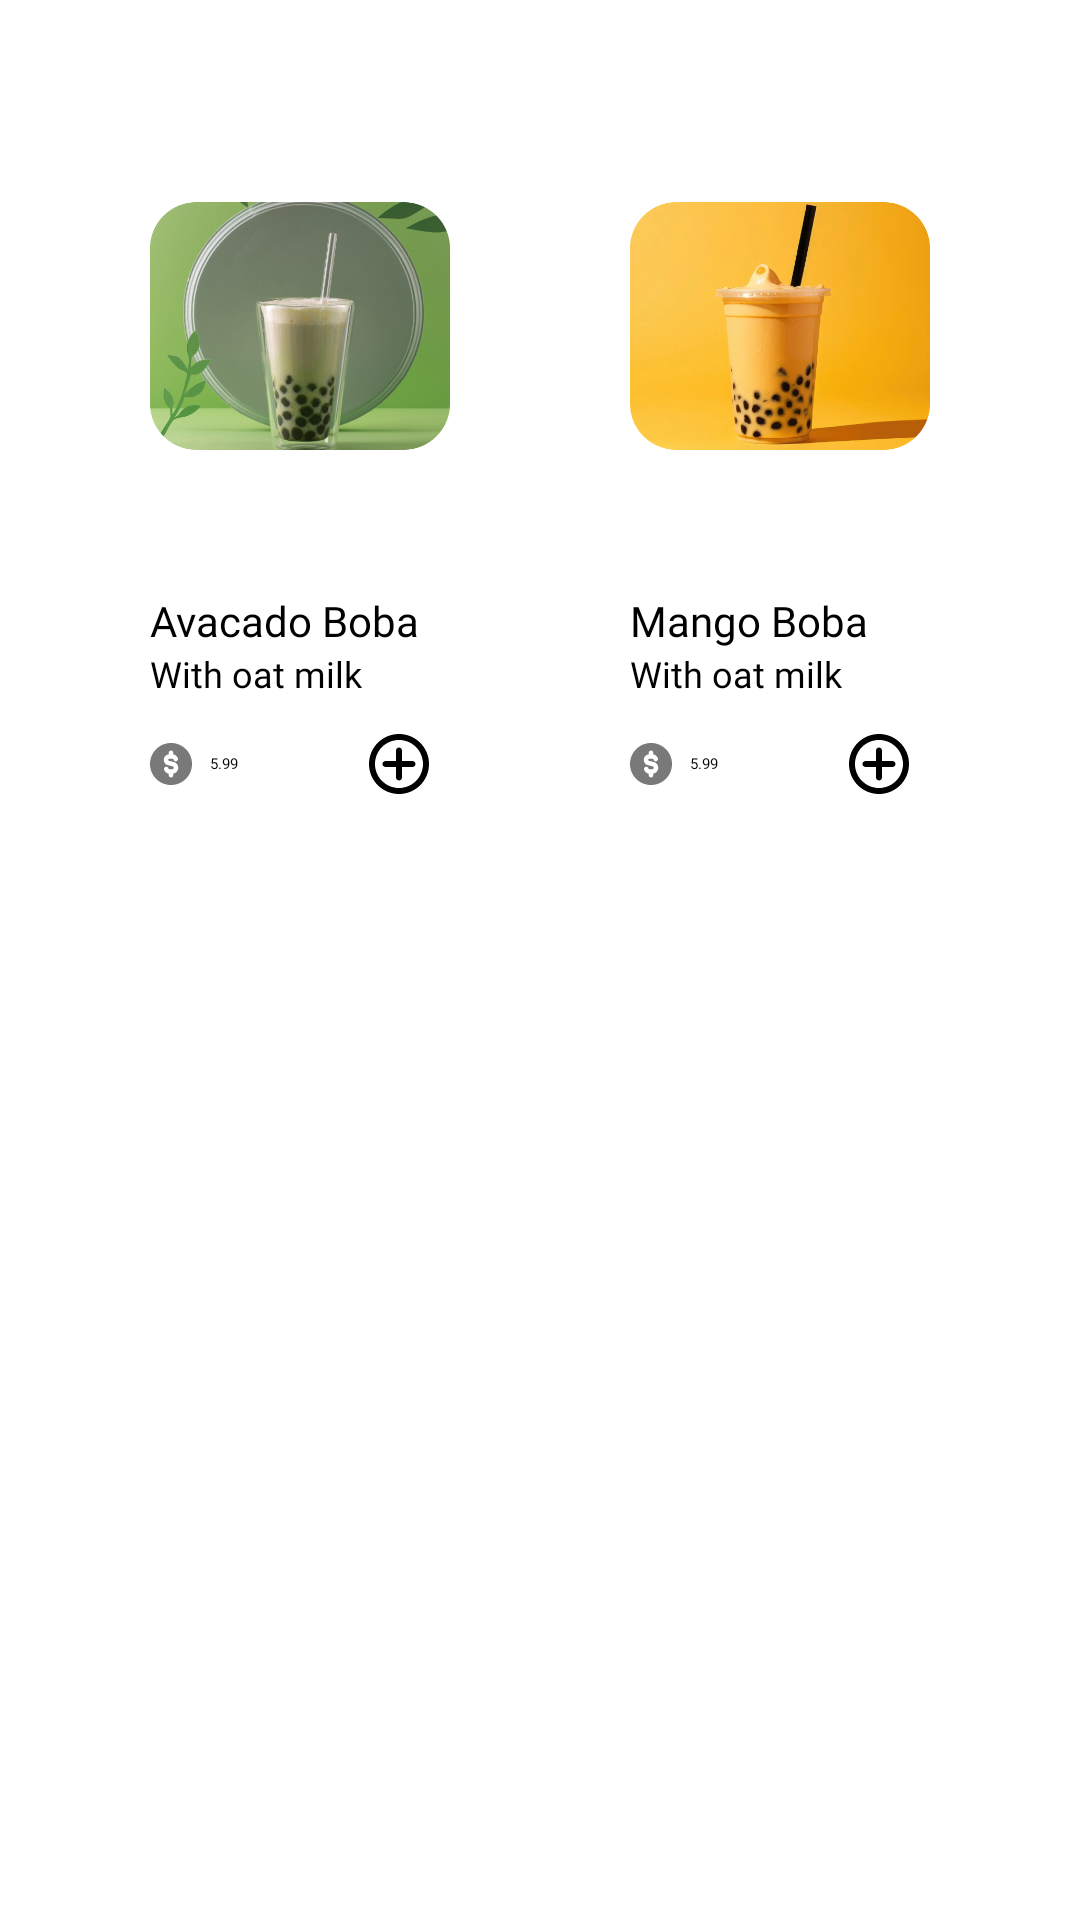

The Android layout XML behind this screen, and the referenced resources:
<!-- AndroidManifest.xml: application theme Theme.Coffeeshop -->
<!-- res/layout/fragment_boba.xml -->
<?xml version="1.0" encoding="utf-8"?>
<RelativeLayout xmlns:android="http://schemas.android.com/apk/res/android"
    xmlns:tools="http://schemas.android.com/tools"
    xmlns:app="http://schemas.android.com/apk/res-auto"
    android:layout_width="match_parent"
    android:layout_height="match_parent"
    tools:context=".User.CoffeeFragments.BobaFragment">

    <ScrollView
        android:layout_width="match_parent"
        android:layout_height="match_parent"
        android:padding="20dp"
        android:clipToPadding="false">

        <LinearLayout
            android:clipToPadding="false"
            android:layout_width="match_parent"
            android:layout_height="wrap_content"
            android:orientation="vertical">

            <LinearLayout
                android:clipToPadding="false"
                android:layout_width="match_parent"
                android:layout_height="wrap_content"
                android:orientation="horizontal"
                android:paddingBottom="20dp">

                <androidx.cardview.widget.CardView
                    style="@style/CustomCardStyle"
                    android:layout_width="0dp"
                    android:layout_height="wrap_content"
                    android:layout_margin="10dp"
                    android:layout_weight="1"
                    app:cardCornerRadius="25dp"
                    app:cardElevation="10dp">

                    <LinearLayout
                        android:theme="@style/CardTextStyle"
                        android:layout_width="match_parent"
                        android:layout_height="wrap_content"
                        android:orientation="vertical"
                        android:paddingStart="20dp"
                        android:paddingEnd="20dp">

                        <ImageView
                            android:id="@+id/coffeeImageview"
                            android:layout_width="wrap_content"
                            android:layout_height="wrap_content"
                            android:layout_gravity="center"
                            android:src="@drawable/boba1" />

                        <TextView
                            android:id="@+id/coffeeName"
                            android:layout_width="match_parent"
                            android:layout_height="wrap_content"
                            android:fontFamily="@font/roboto"
                            android:paddingTop="10dp"
                            android:text="@string/avacadoBoba"
                            android:textSize="14sp" />

                        <TextView
                            android:id="@+id/milkName"
                            android:layout_width="match_parent"
                            android:layout_height="wrap_content"
                            android:fontFamily="@font/roboto"
                            android:text="@string/withOatMilk"
                            android:textSize="12sp" />

                        <RelativeLayout
                            android:layout_width="wrap_content"
                            android:layout_height="wrap_content"
                            android:paddingTop="10dp">

                            <ImageView
                                android:layout_width="wrap_content"
                                android:layout_height="wrap_content"
                                android:layout_alignParentStart="true"
                                android:layout_centerVertical="true"
                                android:src="@drawable/dollar_coin" />

                            <TextView
                                android:id="@+id/coffeePrice"
                                android:layout_width="wrap_content"
                                android:layout_height="wrap_content"
                                android:layout_centerVertical="true"
                                android:paddingStart="20dp"
                                android:paddingEnd="20dp"
                                android:text="@string/val5_99" />

                            <ImageView
                                android:id="@+id/addIcon1"
                                android:layout_width="wrap_content"
                                android:layout_height="wrap_content"
                                android:layout_alignParentEnd="true"
                                android:layout_centerVertical="true"
                                android:clickable="true"
                                android:focusable="true"
                                android:padding="5dp"
                                android:src="@drawable/add_circle" />
                        </RelativeLayout>
                    </LinearLayout>
                </androidx.cardview.widget.CardView>

                <androidx.cardview.widget.CardView
                    style="@style/CustomCardStyle"
                    android:layout_width="0dp"
                    android:layout_height="wrap_content"
                    android:layout_margin="10dp"
                    android:layout_weight="1"
                    app:cardCornerRadius="25dp"
                    app:cardElevation="10dp">

                    <LinearLayout
                        android:theme="@style/CardTextStyle"
                        android:layout_width="match_parent"
                        android:layout_height="wrap_content"
                        android:orientation="vertical"
                        android:paddingStart="20dp"
                        android:paddingEnd="20dp">

                        <ImageView
                            android:id="@+id/coffeeImageviewRight"
                            android:layout_width="wrap_content"
                            android:layout_height="wrap_content"
                            android:layout_gravity="center"
                            android:src="@drawable/mangoboba_1__1_" />

                        <TextView
                            android:layout_width="match_parent"
                            android:layout_height="wrap_content"
                            android:fontFamily="@font/roboto"
                            android:paddingTop="10dp"
                            android:text="@string/mangoBoba"
                            android:textSize="14sp" />

                        <TextView
                            android:layout_width="match_parent"
                            android:layout_height="wrap_content"
                            android:fontFamily="@font/roboto"
                            android:text="@string/withOatMilk"
                            android:textSize="12sp" />

                        <RelativeLayout
                            android:layout_width="wrap_content"
                            android:layout_height="wrap_content"
                            android:paddingTop="10dp">

                            <ImageView
                                android:layout_width="wrap_content"
                                android:layout_height="wrap_content"
                                android:layout_alignParentStart="true"
                                android:layout_centerVertical="true"
                                android:src="@drawable/dollar_coin" />

                            <TextView
                                android:layout_width="wrap_content"
                                android:layout_height="wrap_content"
                                android:layout_centerVertical="true"
                                android:paddingStart="20dp"
                                android:paddingEnd="20dp"
                                android:text="@string/val5_99" />

                            <ImageView
                                android:id="@+id/addIcon2"
                                android:layout_width="wrap_content"
                                android:layout_height="wrap_content"
                                android:layout_alignParentEnd="true"
                                android:layout_centerVertical="true"
                                android:padding="5dp"
                                android:src="@drawable/add_circle"
                                android:clickable="true"
                                android:focusable="true"/>
                        </RelativeLayout>
                    </LinearLayout>
                </androidx.cardview.widget.CardView>

            </LinearLayout>

            

        </LinearLayout>
    </ScrollView>

</RelativeLayout>
<!-- resources referenced by this layout -->
<resources>
  <!-- drawable add_circle (drawable) -->
  <vector xmlns:android="http://schemas.android.com/apk/res/android"
      android:width="24dp"
      android:height="24dp"
      android:viewportWidth="24"
      android:viewportHeight="24">
    <path
        android:pathData="M13,7.5C13,6.948 12.552,6.5 12,6.5C11.448,6.5 11,6.948 11,7.5H13ZM11,16.5C11,17.052 11.448,17.5 12,17.5C12.552,17.5 13,17.052 13,16.5H11ZM16.5,13C17.052,13 17.5,12.552 17.5,12C17.5,11.448 17.052,11 16.5,11V13ZM7.5,11C6.948,11 6.5,11.448 6.5,12C6.5,12.552 6.948,13 7.5,13V11ZM20,12C20,16.418 16.418,20 12,20V22C17.523,22 22,17.523 22,12H20ZM12,20C7.582,20 4,16.418 4,12H2C2,17.523 6.477,22 12,22V20ZM4,12C4,7.582 7.582,4 12,4V2C6.477,2 2,6.477 2,12H4ZM12,4C16.418,4 20,7.582 20,12H22C22,6.477 17.523,2 12,2V4ZM11,7.5L11,12H13L13,7.5H11ZM11,12V16.5H13V12H11ZM16.5,11H12V13H16.5V11ZM12,11H7.5V13H12V11Z"
        android:fillColor="#000000"/>
  </vector>
  <!-- drawable boba1: png bitmap (drawable-nodpi, 373003 bytes) -->
  <!-- drawable dollar_coin (drawable) -->
  <vector xmlns:android="http://schemas.android.com/apk/res/android"
      android:width="14dp"
      android:height="14dp"
      android:viewportWidth="14"
      android:viewportHeight="14">
    <group>
      <clip-path
          android:pathData="M0,0h14v14h-14z"/>
      <path
          android:pathData="M14,7C14,10.866 10.866,14 7,14C3.134,14 0,10.866 0,7C0,3.134 3.134,0 7,0C10.866,0 14,3.134 14,7ZM7.75,3.25C7.75,2.836 7.414,2.5 7,2.5C6.586,2.5 6.25,2.836 6.25,3.25V3.76C5.313,3.86 4.583,4.653 4.583,5.616C4.583,6.493 5.194,7.251 6.05,7.438L7.524,7.761C7.753,7.811 7.917,8.014 7.917,8.25C7.917,8.526 7.692,8.75 7.417,8.75H6.583C6.367,8.75 6.181,8.612 6.112,8.417C5.974,8.026 5.545,7.821 5.155,7.96C4.764,8.098 4.559,8.526 4.697,8.917C4.936,9.591 5.526,10.101 6.25,10.222V10.75C6.25,11.164 6.586,11.5 7,11.5C7.414,11.5 7.75,11.164 7.75,10.75V10.222C8.696,10.064 9.417,9.24 9.417,8.25C9.417,7.31 8.762,6.496 7.844,6.295L6.371,5.973C6.203,5.936 6.083,5.788 6.083,5.616C6.083,5.414 6.247,5.25 6.449,5.25H7.417C7.565,5.25 7.697,5.313 7.79,5.417C7.833,5.465 7.867,5.522 7.888,5.583C8.026,5.974 8.455,6.178 8.845,6.04C9.236,5.902 9.441,5.474 9.303,5.083C9.215,4.834 9.079,4.608 8.907,4.416C8.612,4.087 8.207,3.855 7.75,3.778V3.25Z"
          android:fillColor="#797979"
          android:fillType="evenOdd"/>
    </group>
  </vector>
  <!-- drawable mangoboba_1__1_: png bitmap (drawable-nodpi, 143942 bytes) -->
  <string name="avacadoBoba">Avacado Boba</string>
  <string name="mangoBoba">Mango Boba</string>
  <string name="val5_99">5.99</string>
  <string name="withOatMilk">With oat milk</string>
  <style name="CardTextStyle">
          <item name="android:textColor">@color/black</item> 
      </style>
  <style name="CustomCardStyle" parent="Widget.MaterialComponents.CardView">
          <item name="cardBackgroundColor">@color/white</item>
      </style>
  <color name="black">#FF000000</color>
  <color name="white">#FFFFFFFF</color>
</resources>
